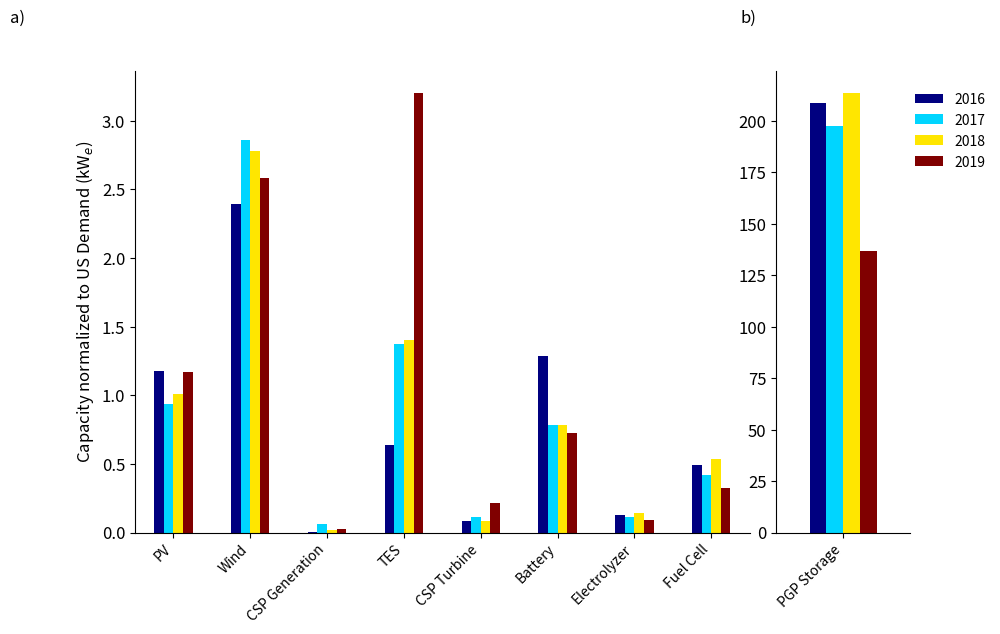

Write the Python code that produced this figure. (Note: this script raises an exception after producing the figure.)
# -*- coding: utf-8 -*-
"""
Created on Wed Feb 10 16:05:15 2021

@author: Kathleen
"""
##==============================================
# System capacities across years
##==============================================
import pandas as pd
import matplotlib.pyplot as plt
import matplotlib.pylab as pylab

##=============================================
# Put data into dataframe
##=============================================
y2016 = [1.174227874,2.391016672,0.007130369,0.63907164,0.081870904,
         1.282669276,0.124075867,0.494094069]
y2017 = [0.936989885,2.856592398,0.059883746,1.376781838,0.11187187,
         0.780924888,0.11177265,0.422418846]
y2018 = [1.006056047,2.779067264,0.021333756,1.402456807,0.083249058,
         0.783214421,0.142140667,0.535222867]
y2019 = [1.169273823,2.580844637,0.024884151,3.205145101,0.211781128,
         0.72410727,0.093937186,0.325696993]
idx = ['PV','Wind','CSP Generation','TES','CSP Turbine','Battery',
       'Electrolyzer','Fuel Cell']

df = pd.DataFrame({'2016':y2016,'2017':y2017,'2018':y2018,'2019':y2019},
                  index=idx)

p2016 = [208.9329185]
p2017 = [197.524495]
p2018 = [213.8333223]
p2019 = [136.7811877]
ind = ['PGP Storage']

df2 = pd.DataFrame({'2016':p2016,'2017':p2017,'2018':p2018,'2019':p2019},
                   index = ind)

##==============================================
# Make plots
##==============================================
params = {'legend.fontsize': 'medium',
          'figure.figsize': (10, 6),
          'axes.labelsize': 'large',
          'axes.titlesize':'x-large',
          'xtick.labelsize':'medium',
          'ytick.labelsize':'large'}
pylab.rcParams.update(params)

fig = plt.figure()
ax = plt.subplot2grid((1, 5), (0, 0), colspan=4, rowspan=1)
df.plot.bar(ax=ax,colormap='jet',legend=False)
plt.xticks(rotation=45, ha='right')
ax.spines['right'].set_visible(False)
ax.spines['top'].set_visible(False)
ax.set_ylabel('Capacity normalized to US Demand (kW$_e$)')

ax2 = plt.subplot2grid((1,5), (0,4), colspan=1, rowspan=1)
df2.plot.bar(ax=ax2,colormap='jet',legend=False)
plt.xticks(rotation=45, ha='right')
ax2.spines['right'].set_visible(False)
ax2.spines['top'].set_visible(False)

plt.legend(loc='upper center', bbox_to_anchor=(1.3, 0.98),frameon=False)
fig.text(0,.96, 'a)', size = 'large')
fig.text(0.73,.96, 'b)', size = 'large')

plt.tight_layout(True)
plt.savefig('PaperFigures/SI/figure_s2_multi_years.jpg', dpi=300, bbox_inches='tight')
plt.show()